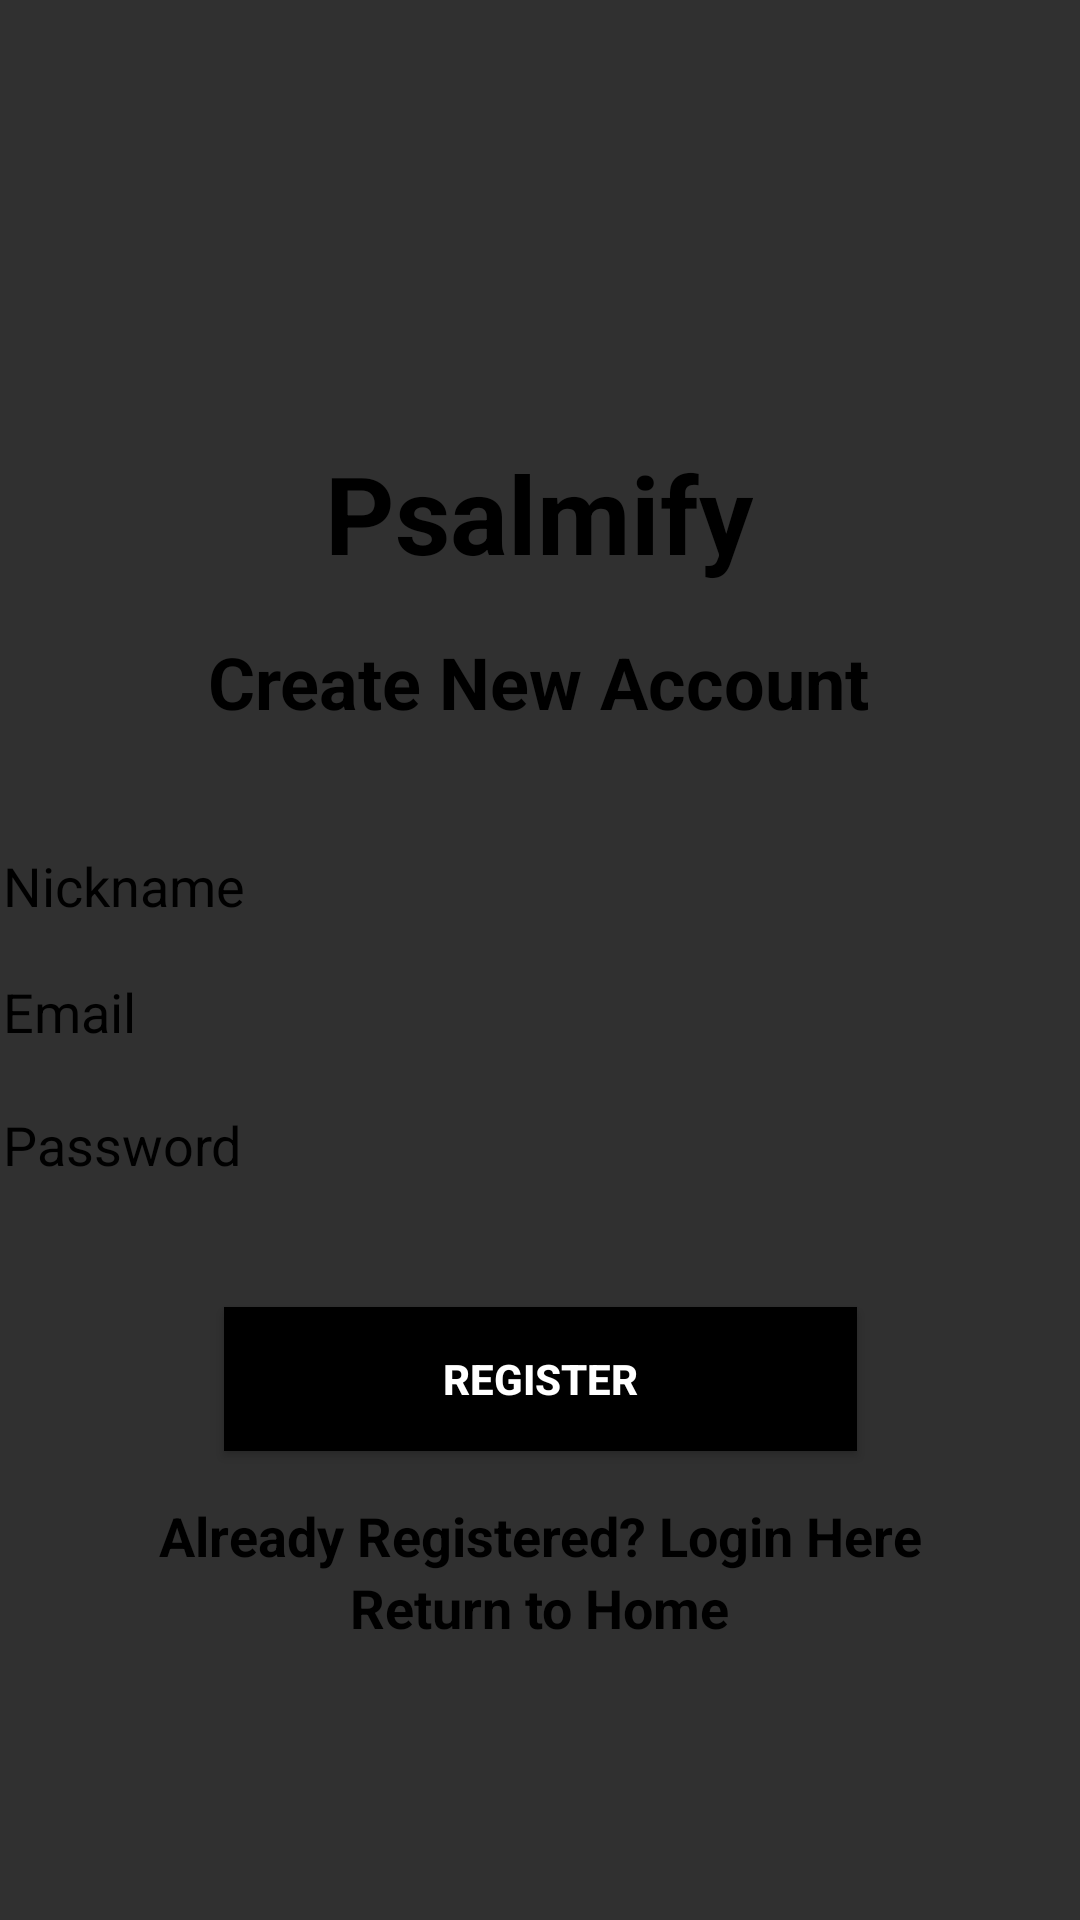

Layout XML and referenced resources for this Android screen:
<!-- AndroidManifest.xml: application theme AppTheme -->
<!-- res/layout/activity_register.xml -->
<?xml version="1.0" encoding="utf-8"?>
<androidx.constraintlayout.widget.ConstraintLayout xmlns:android="http://schemas.android.com/apk/res/android"
    xmlns:app="http://schemas.android.com/apk/res-auto"
    xmlns:tools="http://schemas.android.com/tools"
    android:layout_width="match_parent"
    android:layout_height="match_parent"
    android:background="@drawable/b2"
    tools:context=".Register">

    <TextView
        android:id="@+id/textView"
        android:layout_width="wrap_content"
        android:layout_height="wrap_content"
        android:layout_marginBottom="16dp"
        android:text="Psalmify"
        android:textAllCaps="false"
        android:textColor="#000000"
        android:textSize="36sp"
        android:textStyle="bold"
        app:fontFamily="@font/advent_pro_thin"
        app:layout_constraintBottom_toTopOf="@+id/textView2"
        app:layout_constraintEnd_toEndOf="parent"
        app:layout_constraintHorizontal_bias="0.498"
        app:layout_constraintStart_toStartOf="parent"
        app:layout_constraintTop_toTopOf="parent"
        app:layout_constraintVertical_bias="1.0" />

    <TextView
        android:id="@+id/textView2"
        android:layout_width="wrap_content"
        android:layout_height="wrap_content"
        android:layout_marginBottom="32dp"
        android:text="Create New Account"
        android:textColor="#000000"
        android:textSize="24sp"
        android:textStyle="bold"
        app:fontFamily="@font/advent_pro_thin"
        app:layout_constraintBottom_toTopOf="@+id/name"
        app:layout_constraintEnd_toEndOf="parent"
        app:layout_constraintHorizontal_bias="0.497"
        app:layout_constraintStart_toStartOf="parent" />



    <EditText
        android:id="@+id/name"
        android:layout_width="379dp"
        android:layout_height="42dp"
        android:background="#00000000"
        android:ems="10"
        android:hint="Nickname"
        android:inputType="textPersonName"
        android:padding="10dp"
        android:textColor="#000000"
        android:textColorHint="#000000"
        app:layout_constraintBottom_toTopOf="@+id/email"
        app:layout_constraintEnd_toEndOf="parent"
        app:layout_constraintStart_toStartOf="parent" />

    <EditText
        android:id="@+id/email"
        android:layout_width="379dp"
        android:layout_height="42dp"
        android:background="#00000000"
        android:ems="10"
        android:hint="Email"
        android:inputType="textPersonName"
        android:padding="10dp"
        android:textColor="#000000"
        android:textColorHint="#000000"
        app:layout_constraintBottom_toTopOf="@+id/password"
        app:layout_constraintEnd_toEndOf="parent"
        app:layout_constraintStart_toStartOf="parent" />

    <EditText
        android:id="@+id/password"
        android:layout_width="379dp"
        android:layout_height="wrap_content"
        android:layout_marginBottom="32dp"
        android:background="#00000000"
        android:ems="10"
        android:hint="Password"
        android:inputType="textPassword"
        android:padding="10dp"
        android:textColor="#000000"
        android:textColorHint="#000000"
        app:layout_constraintBottom_toTopOf="@+id/btnLogin"
        app:layout_constraintEnd_toEndOf="parent"
        app:layout_constraintStart_toStartOf="parent" />

    <Button
        android:id="@+id/btnLogin"
        android:layout_width="211dp"
        android:layout_height="wrap_content"
        android:layout_marginBottom="16dp"
        android:background="#000000"
        android:text="Register"
        android:textColor="#FFFFFF"
        android:textStyle="bold"
        app:layout_constraintBottom_toTopOf="@+id/textRegister"
        app:layout_constraintEnd_toEndOf="parent"
        app:layout_constraintStart_toStartOf="parent"
        tools:ignore="MissingConstraints" />

    <TextView
        android:id="@+id/textRegister"
        android:layout_width="wrap_content"
        android:layout_height="wrap_content"
        android:layout_marginBottom="24dp"
        android:text="Already Registered? Login Here"
        android:textColor="#000000"
        android:textSize="18sp"
        android:textStyle="bold"
        app:fontFamily="@font/advent_pro_thin"
        app:layout_constraintBottom_toBottomOf="@+id/homeText"
        app:layout_constraintEnd_toEndOf="parent"
        app:layout_constraintStart_toStartOf="parent"
        tools:ignore="MissingConstraints" />

    <ProgressBar
        android:id="@+id/progressBar"
        style="?android:attr/progressBarStyle"
        android:layout_width="wrap_content"
        android:layout_height="wrap_content"
        android:layout_marginBottom="16dp"
        android:visibility="invisible"
        app:layout_constraintBottom_toBottomOf="parent"
        app:layout_constraintEnd_toEndOf="parent"
        app:layout_constraintHorizontal_bias="0.498"
        app:layout_constraintStart_toStartOf="parent" />

    <TextView
        android:id="@+id/homeText"
        android:layout_width="wrap_content"
        android:layout_height="wrap_content"
        android:layout_marginBottom="28dp"
        android:text="Return to Home"
        android:textColor="#000000"
        android:textSize="18sp"
        android:textStyle="bold"
        app:fontFamily="@font/advent_pro_thin"
        app:layout_constraintBottom_toTopOf="@+id/progressBar"
        app:layout_constraintEnd_toEndOf="parent"
        app:layout_constraintStart_toStartOf="parent" />
</androidx.constraintlayout.widget.ConstraintLayout>
<!-- resources referenced by this layout -->
<resources>
  <style name="AppTheme" parent="Theme.AppCompat.NoActionBar">
          
  
      </style>
</resources>
